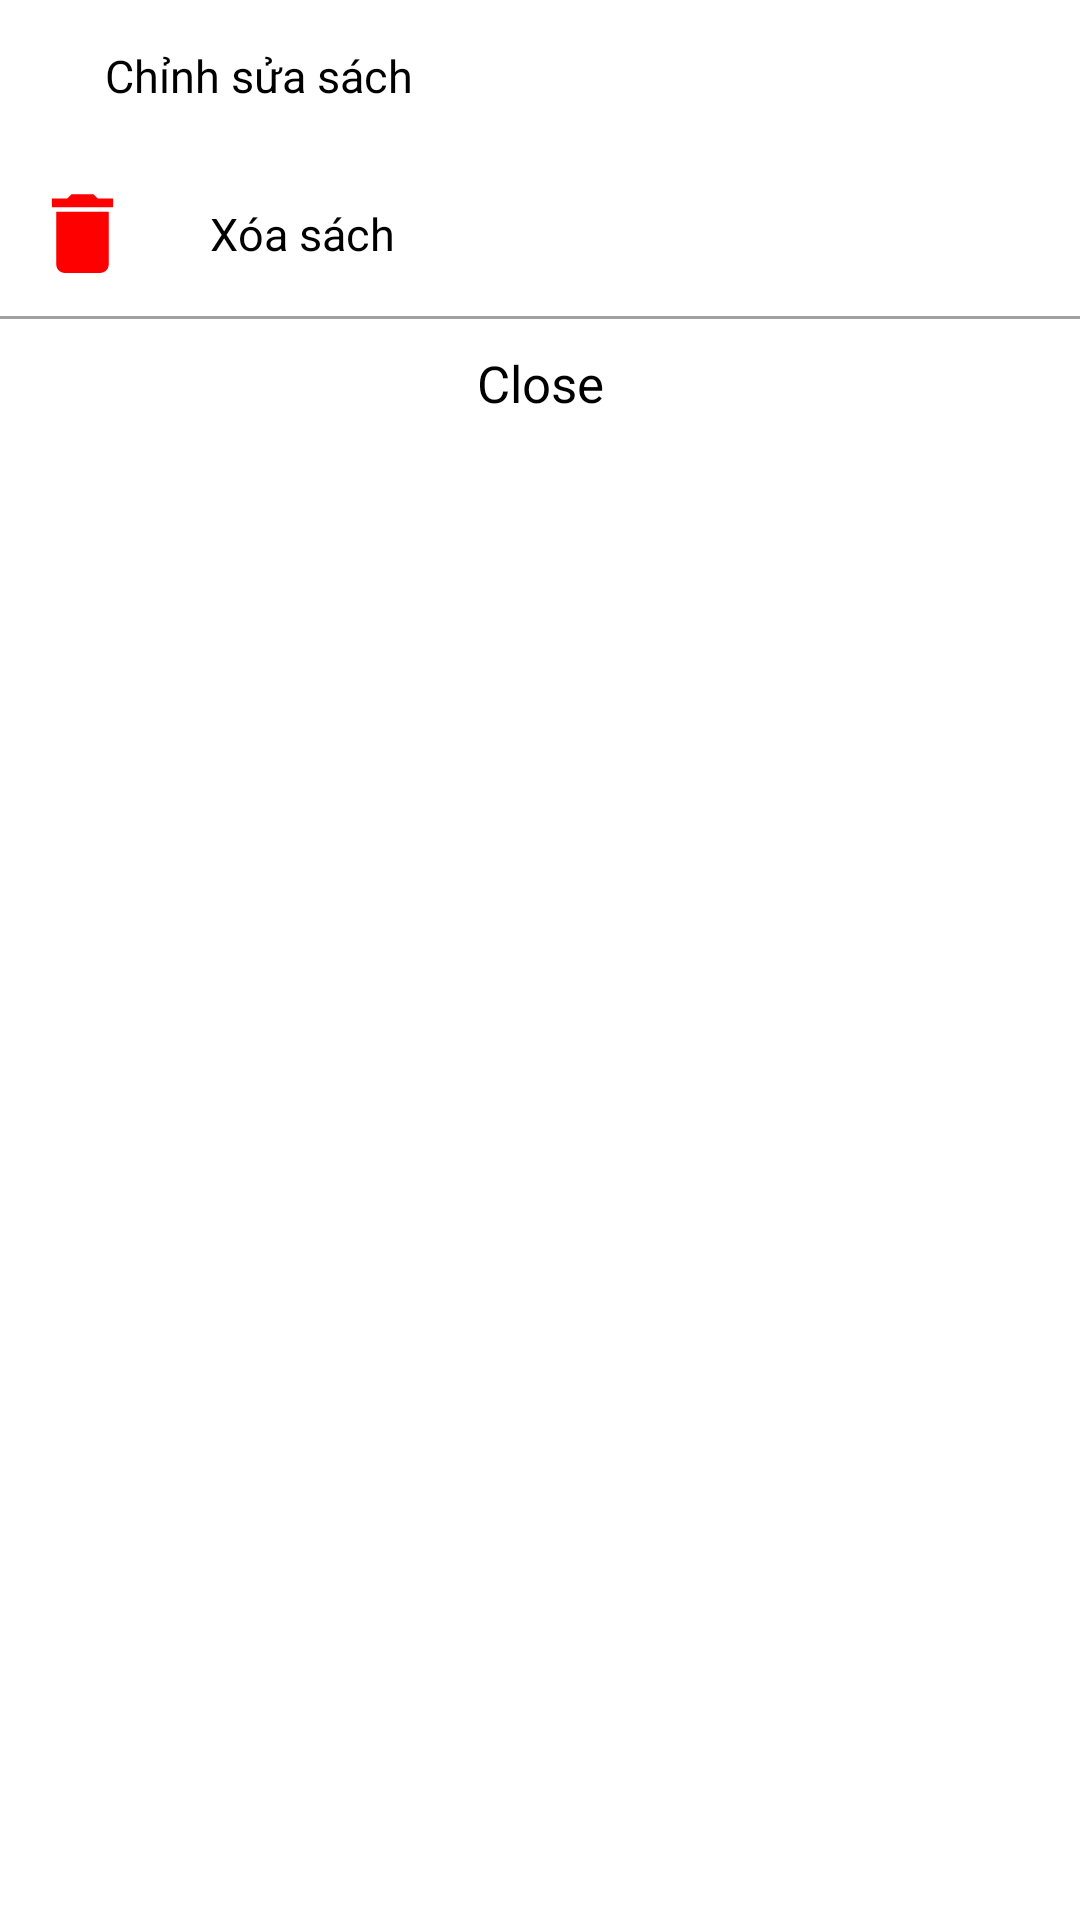

This screen was rendered from an Android layout file. Write that file and the resources it references.
<!-- AndroidManifest.xml: application theme Theme.PNLib -->
<!-- res/layout/fragment_bottom_sheet_dialog.xml -->
<?xml version="1.0" encoding="utf-8"?>
<LinearLayout xmlns:android="http://schemas.android.com/apk/res/android"
    xmlns:tools="http://schemas.android.com/tools"
    android:layout_width="match_parent"
    android:layout_height="wrap_content"
    android:background="@drawable/backgroundbottomsheetdialog"
    android:orientation="vertical"
    tools:context=".Fragment.BottomSheetDialog">

    <LinearLayout
        android:layout_width="match_parent"
        android:layout_height="wrap_content"
        android:orientation="horizontal">
        <TextView
            android:layout_width="wrap_content"
            android:layout_height="wrap_content"
            android:drawableLeft="@drawable/ic_edit_note"
            android:padding="10dp"
            />
        <TextView
            android:id="@+id/iceditsach"
            android:layout_width="match_parent"
            android:layout_height="wrap_content"
            android:text="Chỉnh sửa sách"
            android:drawablePadding="10dp"
            android:layout_gravity="center"
            android:padding="15dp"
            android:textColor="@color/black"
            android:textSize="15dp"/>
    </LinearLayout>
    <LinearLayout
        android:layout_width="match_parent"
        android:layout_height="wrap_content"
        android:orientation="horizontal">
        <TextView
            android:layout_width="wrap_content"
            android:layout_height="wrap_content"
            android:drawableLeft="@drawable/ic_delete"
            android:padding="10dp"
            />
        <TextView
            android:id="@+id/icdeletesach"
            android:layout_width="match_parent"
            android:layout_height="wrap_content"
            android:text="Xóa sách"
            android:layout_gravity="center"
            android:drawablePadding="10dp"
            android:textColor="@color/black"
            android:padding="15dp"
            android:textSize="15dp"/>
    </LinearLayout>
    <TextView
        android:layout_width="match_parent"
        android:layout_height="1dp"
        android:background="#A1A1A1"/>
    <TextView
        android:id="@+id/tvclose"
        android:layout_width="match_parent"
        android:layout_height="wrap_content"
        android:text="Close"
        android:gravity="center"
        android:padding="10dp"
        android:textColor="@color/black"
        android:textSize="17dp"/>


</LinearLayout>
<!-- resources referenced by this layout -->
<resources>
  <!-- drawable backgroundbottomsheetdialog (drawable) -->
  <?xml version="1.0" encoding="utf-8"?>
  <shape xmlns:android="http://schemas.android.com/apk/res/android">
      <corners android:topRightRadius="10dp" android:topLeftRadius="10dp"/>
      <solid android:color="#FFFFFF"/>
  </shape>
  <!-- drawable ic_delete (drawable) -->
  <vector android:height="35dp" android:tint="#FF0000"
      android:viewportHeight="24" android:viewportWidth="24"
      android:width="35dp" xmlns:android="http://schemas.android.com/apk/res/android">
      <path android:fillColor="@android:color/white" android:pathData="M6,19c0,1.1 0.9,2 2,2h8c1.1,0 2,-0.9 2,-2V7H6v12zM19,4h-3.5l-1,-1h-5l-1,1H5v2h14V4z"/>
  </vector>
  <!-- not gathered from this repository: default colours our renderer supplied (Android Studio template values) -->
  <color name="black">#FF000000</color>
</resources>
